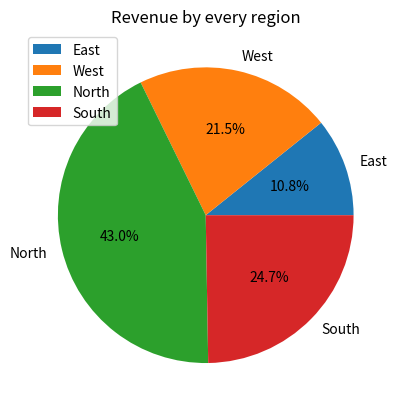

Write Python code to recreate this figure.
import matplotlib.pyplot as plt
region=['East','West','North','South']
revenue=[1000,2000,4000,2300]
plt.pie(revenue,labels=region,autopct='%1.1f%%')
plt.legend()
plt.title('Revenue by every region')
plt.show()